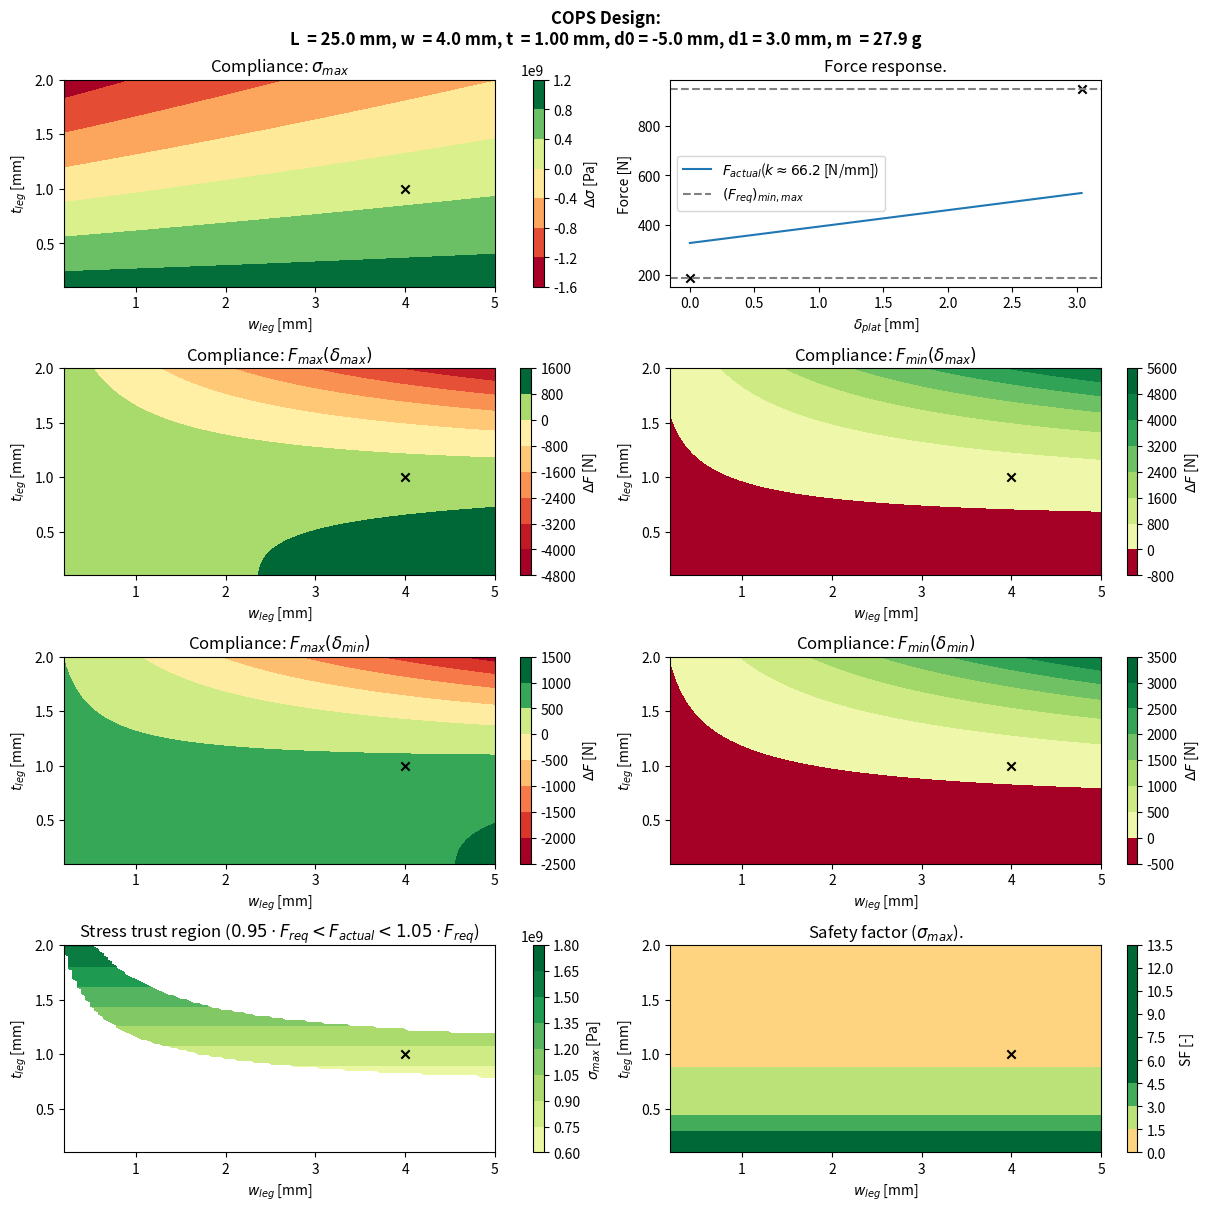
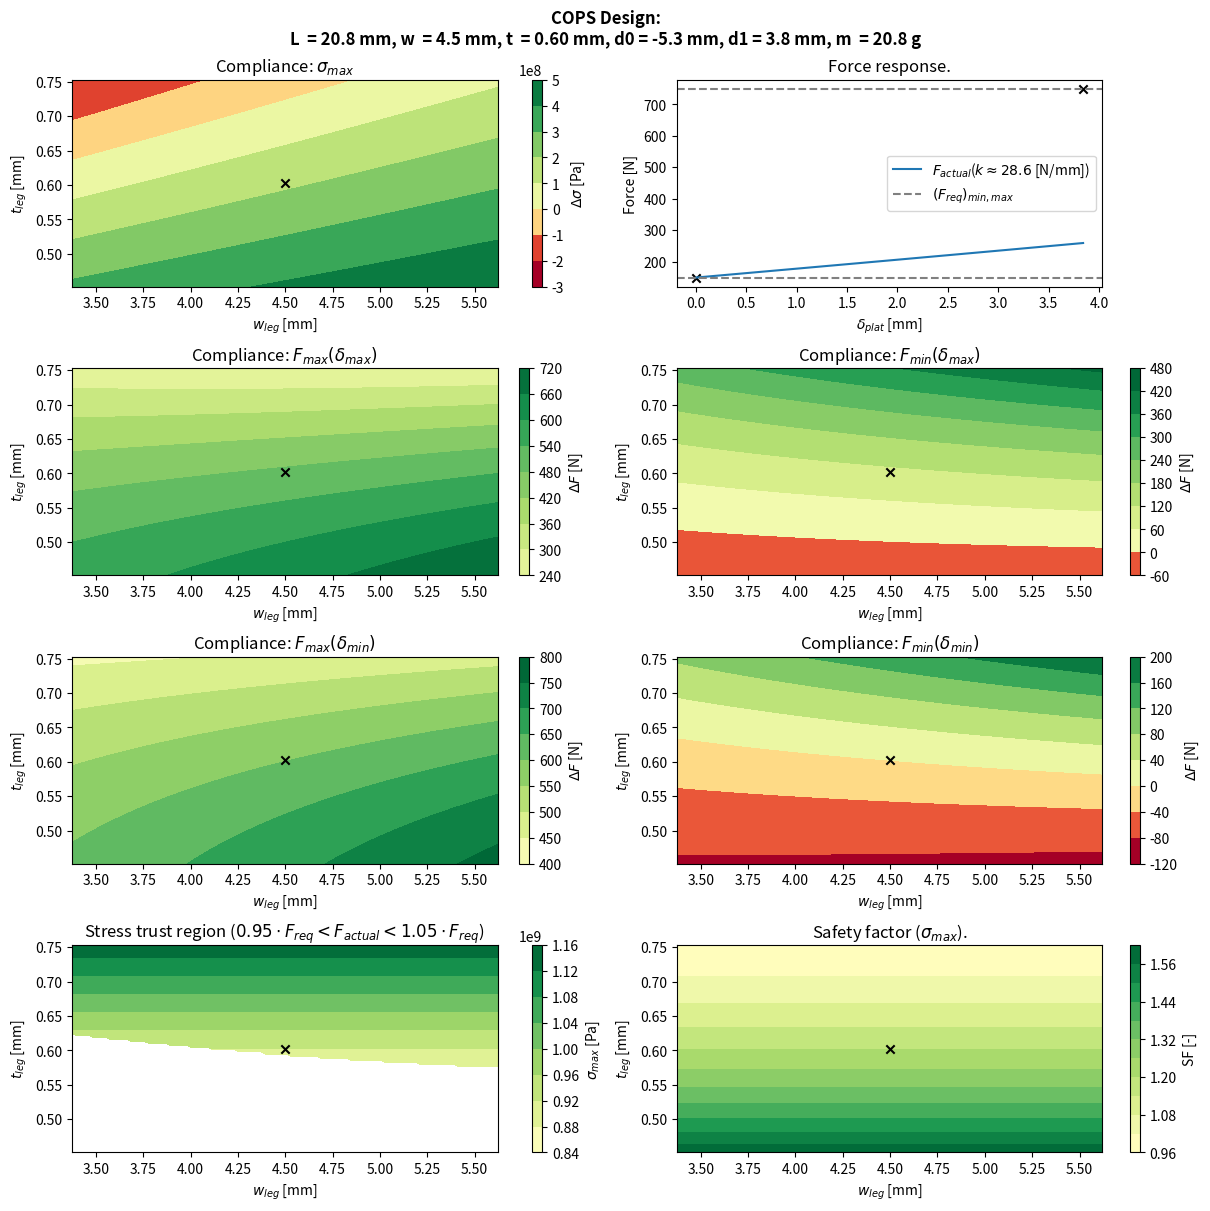

Reproduce these figures in Python, in order.
import numpy as np
import matplotlib.pyplot as plt
from scipy.optimize import fsolve, minimize, shgo
from matplotlib.colors import BoundaryNorm
import matplotlib.colors as colors
from matplotlib import cm


def cops_force_displacement(x, displacement_1, E, n, m, a, k_Theta=2.65, gamma=0.85):
    w, t, L, displacement_0 = x

    I = w * t ** 3 / 12
    Theta = a * np.sin(displacement_1 / (2 * gamma * L))
    Theta_0 = a * np.sin(displacement_0 / (2 * gamma * L))

    return ((n * m) / (n + m)) * ((12 * k_Theta * E * I * (Theta - Theta_0)) / (L ** 2 * np.cos(Theta)))

def cops_stress_displacement(x, displacement_1, E, a, k_Theta=2.65, gamma=0.85):
    w, t, L, displacement_0 = x
    c = t/2
    Theta = a * np.sin(displacement_1 / (2 * gamma * L))
    max_stress = (2 * k_Theta * E * c * (1 - gamma * (1 - np.cos(Theta))) * Theta) / (L * np.cos(Theta))
    return max_stress

def cops_force_displacement_constraint(x, E, P, n, m, a, n_leg_segments, n_stages, k_Theta=2.65, gamma=0.85, minmax_type=1,
                           disp_type="max_disp"):

    if disp_type == "max_disp":
        displacement_1 = cops_displacement_from_design(x, n_stages)
    elif disp_type == "min_disp":
        displacement_1 = 0
    else:
        raise NotImplementedError("Must specify min or max displacement type.")

    force_actual = cops_force_displacement(x, displacement_1, E, n, m, a, k_Theta, gamma)
    force_required = pressure_force(x, P)

    return minmax_type * force_actual - minmax_type * force_required

def cops_max_sigma_constraint(x, E, sigma_max, a, n_stages, k_Theta=2.65, gamma=0.85):
    displacement_1 = cops_displacement_from_design(x, n_stages)
    max_stress_actual = cops_stress_displacement(x, displacement_1, E, a, k_Theta, gamma)
    return sigma_max - max_stress_actual

def cops_3_leg_footprint(x):
    w, t, L, displacement_0 = x
    L_prime = 1.3 * L + 2 * w  # factor from geometry fitting
    r_approx = L_prime / (2 * np.sin(np.deg2rad(120)))
    return r_approx

def cops_displacement_from_design(x, n_stages):
    __, __, __, h, __ = hex_tank_geometry(x)
    displacement_1 = h / n_stages

    return displacement_1

def pressure_force(x, P,):
    __, __, __, __, A = hex_tank_geometry(x)
    F = A * P
    return F

def hex_tank_geometry(x, V=0.000005, margin=0.15):
    V_req = (1 + margin) * V  # TODO: replace margin with leg volume + margin

    r_inner_approx = cops_3_leg_footprint(x)
    a = r_inner_approx * (2 * np.tan(np.deg2rad(60 / 2)))
    r_outer = a / (2 * np.sin(np.deg2rad(60 / 2)))
    h = 2 * V_req / (3 * np.sqrt(3) * a ** 2)
    A = V_req / h

    return r_inner_approx, r_outer, a, h, A


def hex_tank_wall_thickness(P, r_inner, sigma_max, n=6):
    """
    Based on discussion: https://physics.stackexchange.com/questions/104297/wall-stress-of-a-hexagonal-pressure-vessel

    r = r_inscribed
    \sigma= P\left(\frac{r}{t}+\tan (\alpha)^2 \frac{r^2}{3 t^2}\right)
    rearranged for t:
    t=\frac{3 a r \pm  \sqrt{9 a^2 r^2+12 a r^2 x \tan ^2(b)}}{6 x}

    :param P:
    :param r:
    :param n:
    :param E:
    :return:
    """

    alpha = np.deg2rad(360 / (2 * n))


    t = (+ np.sqrt(9 * P ** 2 * r_inner ** 2 + 12 * P * r_inner ** 2 * sigma_max * np.tan(alpha) ** 2) + 3 * P * r_inner) / (
                6 * sigma_max)
    # both are valid solutions, and typically both are physical.
    # However, we expect higher required wall thickness for larger pressure vessel radii -> above solution is valid
    # t = (- np.sqrt(9 * P ** 2 * r_in ** 2 + 12 * P * r_in ** 2 * sigma_max * np.tan(alpha) ** 2) + 3 * P * r_in) / (
    #         6 * sigma_max)

    return t


def hex_tank_cap_thickness(P, r_outer, E, sigma_max, SF=5):
    """
    Circular plate, edges clamped, uniform load
    Assumption: small deflection compared to wall thickness
    Take conservative r_out (circumscribed)
    :param P:
    :param r:
    :param E:
    :param SF:
    :return:
    """
    sigma_max = sigma_max / SF
    # min thickness at edges:
    t = np.sqrt((3 * P * r_outer**2) / (4 * sigma_max))

    # TODO should be less than thickness
    deflection_center = 0.171 * P * r_outer**4 / (E * t**3)  # approx

    return t


def mass_hex_tank(a, t_wall, t_caps, h, rho):
    V_walls = 6 * a * t_wall * h

    V_caps = 2 * 3 * a**2 / (2 * np.tan(np.deg2rad(30))) * t_caps
    V_tot = V_walls + V_caps

    mass_tot = V_tot * rho
    mass_walls = V_walls * rho
    mass_caps = V_caps * rho

    return mass_tot, mass_walls, mass_caps

def tank_mass_(x, sigma_max, E, rho, P=550000,):
    r_inner, r_outer, a, h, A = hex_tank_geometry(x)

    t_walls = hex_tank_wall_thickness(P, r_inner, sigma_max)
    t_caps = hex_tank_cap_thickness(P, r_outer, E, sigma_max)

    mass_tot, __, __ = mass_hex_tank(a, t_walls, t_caps, h, rho)
    return mass_tot

def cops_mass(x, rho):
    w, t, L, displacement_0 = x
    volume_legs = w * t * L * 2 * 3
    mass_legs = volume_legs * rho
    return mass_legs

def pss_mass(x, args, use_cost=True):
    w, t, L, displacement_0 = x
    rho, sigma_max, E, n_leg_segments, n_stages = args
    propellant_mass = 5. / 1000.  # g

    mass_tank = tank_mass_(x, sigma_max,E, rho)
    mass_cops = cops_mass(x, rho)

    mass_total = mass_tank + mass_cops

    cost_corr = cops_prod_cost(x)

    mass_adj = mass_total * (1. + use_cost * (cost_corr - 1.)) + propellant_mass

    return mass_adj

def cops_prod_cost(x):
    w, t, L, displacement_0 = x

    w_softmin, w_softmax = 1. / 1000., 5. / 1000.
    t_softmin, t_softmax = 0.5 / 1000., 3. / 1000.
    L_softmin, L_softmax = 10. / 1000., 25. / 1000.
    displacement_0_softmin, displacement_0_softmax = -0.5 / 1000., -5. / 1000.

    w_cost = 1 / np.clip(w / w_softmin, a_min=None, a_max=1.) * np.clip(w / w_softmax, a_min=1., a_max=None)
    t_cost = 1 / np.clip(t / t_softmin, a_min=None, a_max=1.) * np.clip(t / t_softmax, a_min=1., a_max=None)
    L_cost = 1 / np.clip(L / L_softmin, a_min=None, a_max=1.) * np.clip(L / L_softmax, a_min=1., a_max=None)
    displacement_0_cost = 1 / np.clip(displacement_0 / displacement_0_softmin, a_min=None, a_max=1.) \
                          * np.clip(displacement_0 / displacement_0_softmax, a_min=1., a_max=None)

    cost = 1. + (w_cost * t_cost * L_cost * displacement_0_cost - 1.)**1.5
    return cost

def cops_sf_cost(x, E, a, n_stages, sigma_max):
    displacement_1 = cops_displacement_from_design(x, n_stages)
    max_sigma_actual = cops_stress_displacement(x, displacement_1, E, a)


def find_opt_spring(E, rho, sigma_max, SF, s=3, a=1, b=1, k_Theta=2.65, gamma=0.85):
    n_leg_segments, n_stages = 2, 1
    x0 = np.array([4., 1., 25., -5.]) / 1000  # np.array([2., 0.5, 15., -5.]) / 1000
    bounds = np.array([(0.2, 5.),             # w [mm]
                       (0.1, 2.),              # t [mm]
                       (2.5, 75.),             # L [mm]
                       (-15., -0.5)]) / 1000.  # displacement_0 [mm] (input in mm -> converted to m)

    args = np.array([rho,
                     sigma_max,
                     E,
                     n_leg_segments,
                     n_stages])

    P_tank_max = 550000
    P_max = 500000
    P_min = 100000

    sigma_max = sigma_max / SF

    n = s * a
    m = s * b

    test_cops_design(bounds, x0, args, P_tank_max, P_max, P_min, m, n, s, a, b, n_stages, k_Theta=2.65, gamma=0.85)

    # ================================================================

    # x, E, P, n, m, a, n_leg_segments, n_stages, k_Theta=2.65, gamma=0.85, minmax_type=1, disp_type="max_disp"

    constraints = [
        {"type": "ineq",
         "fun": cops_force_displacement_constraint,
         "args": (E, P_min, n, m, a, n_leg_segments, n_stages, k_Theta, gamma, 1, "max_disp")},
        {"type": "ineq",
         "fun": cops_force_displacement_constraint,
         "args": (E, P_max, n, m, a, n_leg_segments, n_stages, k_Theta, gamma, -1, "max_disp")},
        {"type": "ineq",
         "fun": cops_force_displacement_constraint,
         "args": (E, P_min, n, m, a, n_leg_segments, n_stages, k_Theta, gamma, 1, "min_disp")},
        {"type": "ineq",
         "fun": cops_force_displacement_constraint,
         "args": (E, P_max, n, m, a, n_leg_segments, n_stages, k_Theta, gamma, -1, "min_disp")},
        {"type": "ineq",
         "fun": cops_max_sigma_constraint,
         "args": (E, sigma_max, a, n_stages, k_Theta, gamma)}
    ]


    result = minimize(fun=pss_mass,
                      x0=x0,  # w, t, L, displacement_0
                      args=args,
                      method="SLSQP",
                      bounds=bounds,
                      constraints=constraints,
                      options={'maxiter': 1000})

    # result = shgo(func=cops_mass,
    #                   args=mat_prop,
    #                   bounds=bounds,
    #                   constraints=constraints,
    #                   options={'maxiter': 1000})

    print(result)

    para = ["leg_width     ",
            "leg_thickness ",
            "leg_length    ",
            "displacement_0"]

    para_vals = result.x

    for par, val in zip(para, para_vals):
        print(f"{par} = {val * 1000.:.2f} [mm]")

    print(f"{'Mass          '} = {pss_mass(para_vals, args, use_cost=False) * 1000.:.2f} [g]")

    test_cops_design(bounds, para_vals, args, P_tank_max, P_max, P_min, m, n, s, a, b, n_stages,
                     k_Theta=2.65, gamma=0.85, refined=True)

def make_color_norm(arr):
    try:
        norm = colors.TwoSlopeNorm(vmin=np.nanmin(arr), vcenter=0., vmax=np.nanmax(arr))
    except ValueError:
        delta = np.nanmax(arr) - np.nanmin(arr)
        try:
            norm = colors.TwoSlopeNorm(vmin=np.nanmin(arr) - 2 * delta / 10,
                                       vcenter=np.nanmin(arr) - delta / 10,
                                       vmax=np.nanmax(arr))
        except ValueError:
            try:

                norm = colors.TwoSlopeNorm(vmin=np.nanmin(arr),
                                           vcenter=np.nanmax(arr) + delta / 10,
                                           vmax=np.nanmax(arr) + 2 * delta / 10)
            except ValueError:
                return None

    return norm



def test_cops_design(bounds, x0, args, P_tank_max, P_max, P_min, m, n, s, a, b, n_stages,
                     k_Theta=2.65, gamma=0.85, refined=False):
    n_trial = 100

    if refined:
        bounds = np.array([(np.min([par * 0.75, par * 1.25]), np.max([par * 0.75, par * 1.25])) for par in x0])


    w_trial = np.linspace(bounds[0][0], bounds[0][1], n_trial)
    t_trial = np.linspace(bounds[1][0], bounds[1][1], n_trial)

    ww_trial, tt_trial = np.meshgrid(w_trial, t_trial)


    L_trial = np.full_like(ww_trial, fill_value=x0[2])
    displacement_0_trial = np.full_like(ww_trial, fill_value=x0[3])

    x = np.array([ww_trial, tt_trial, L_trial, displacement_0_trial])

    rho, sigma_max, E, n_leg_segments, n_stages = args

    displacement_1 = cops_displacement_from_design(x0, n_stages=1.)

    displacement_1_trial = np.linspace(0., displacement_1, n_trial)

    max_ext_max_F = cops_force_displacement_constraint(x, E, P_max, n, m, a, n_leg_segments, n_stages, k_Theta, gamma,
                                           minmax_type=-1, disp_type="max_disp")
    max_ext_min_F = cops_force_displacement_constraint(x, E, P_min, n, m, a, n_leg_segments, n_stages, k_Theta, gamma,
                                           minmax_type=1, disp_type="max_disp")
    min_ext_max_F = cops_force_displacement_constraint(x, E, P_max, n, m, a, n_leg_segments, n_stages, k_Theta, gamma,
                                           minmax_type=-1, disp_type="min_disp")
    min_ext_min_F = cops_force_displacement_constraint(x, E, P_min, n, m, a, n_leg_segments, n_stages, k_Theta, gamma,
                                           minmax_type=1, disp_type="min_disp")
    stress_compliance = cops_max_sigma_constraint(x, E, sigma_max, a, n_stages, k_Theta, gamma)
    stress_actual = cops_stress_displacement(x, displacement_1, E, a, k_Theta, gamma)
    safety_factor = sigma_max / stress_actual

    force_response = cops_force_displacement(x0, displacement_1_trial, E, n, m, a)
    F_min_req = pressure_force(x0, P_min)
    F_max_req = pressure_force(x0, P_max)

    trust_region = np.copy(stress_actual)
    trust_region[~((max_ext_max_F > -0.05 * F_max_req) & (min_ext_min_F > - 0.05 * F_min_req))] = np.nan

    fig, ((ax1, ax2), (ax3, ax4), (ax5, ax6), (ax7, ax8)) = plt.subplots(4, 2, constrained_layout=True,
                                                                         sharex=False,
                                                                         sharey=False,
                                                                         figsize=(12, 12))
    plt.suptitle(f"COPS Design:\n"
                 f"L  = {x0[2] * 1000:.1f} mm, "  # \n"
                 f"w  = {x0[0] * 1000:.1f} mm, "  # \n"
                 f"t  = {x0[1] * 1000:.2f} mm, "  # \n"
                 f"d0 = {x0[3] * 1000:.1f} mm, "  # \n"
                 f"d1 = {displacement_1 * 1000:.1f} mm, "  # \n"
                 f"m  = {pss_mass(x0, args, use_cost=False) * 1000.:.1f} g",
                 weight="bold")

    norm_stress = make_color_norm(stress_compliance)

    h = ax1.contourf(w_trial * 1000., t_trial * 1000., stress_compliance, cmap="RdYlGn", norm=norm_stress)
    plt.colorbar(h, ax=ax1, label=r"$\Delta \sigma$ [Pa]")
    ax1.scatter(x0[0] * 1000, x0[1] * 1000, marker="x", color="black")
    ax1.set_ylabel(r"$t_{leg}$ [mm]")
    ax1.set_xlabel(r"$w_{leg}$ [mm]")
    ax1.set_title(r"Compliance: $\sigma_{max}$")

    k = (np.max(force_response) - np.min(force_response)) \
        / (np.max(displacement_1_trial) - np.min(displacement_1_trial)) \
        / 1000
    ax2.plot(displacement_1_trial * 1000, force_response, label=r"$F_{actual}$"rf"($k \approx {k:.1f}$ [N/mm])")
    ax2.scatter([0. * 1000], [F_min_req], marker="x", color="black")
    ax2.scatter([displacement_1_trial[-1] * 1000], [F_max_req], marker="x", color="black")
    ax2.axhline(F_min_req, color="gray", ls="dashed", label=r"$\left( F_{req}\right)_{min,max}$")
    ax2.axhline(F_max_req, color="gray", ls="dashed")
    ax2.set_xlabel(r"$\delta_{plat}$ [mm]")
    ax2.set_ylabel("Force [N]")
    ax2.set_title("Force response.")
    ax2.legend()

    norm_max_ext_max_F = make_color_norm(max_ext_max_F)
    h = ax3.contourf(w_trial * 1000., t_trial * 1000., max_ext_max_F, cmap="RdYlGn", norm=norm_max_ext_max_F)
    plt.colorbar(h, ax=ax3, label=r"$\Delta F$ [N]")
    ax3.scatter(x0[0] * 1000, x0[1] * 1000, marker="x", color="black")
    ax3.set_ylabel(r"$t_{leg}$ [mm]")
    ax3.set_title(r"Compliance: $F_{max}(\delta_{max})$")
    ax3.set_xlabel(r"$w_{leg}$ [mm]")

    norm_max_ext_min_F = make_color_norm(max_ext_min_F)
    h = ax4.contourf(w_trial * 1000., t_trial * 1000., max_ext_min_F, cmap="RdYlGn", norm=norm_max_ext_min_F)
    plt.colorbar(h, ax=ax4, label=r"$\Delta F$ [N]")
    ax4.scatter(x0[0] * 1000, x0[1] * 1000, marker="x", color="black")
    ax4.set_title(r"Compliance: $F_{min}(\delta_{max})$")
    ax4.set_ylabel(r"$t_{leg}$ [mm]")
    ax4.set_xlabel(r"$w_{leg}$ [mm]")

    norm_min_ext_max_F = make_color_norm(min_ext_max_F)
    h = ax5.contourf(w_trial * 1000., t_trial * 1000., min_ext_max_F, cmap="RdYlGn", norm=norm_min_ext_max_F)
    plt.colorbar(h, ax=ax5, label=r"$\Delta F$ [N]")
    ax5.scatter(x0[0] * 1000, x0[1] * 1000, marker="x", color="black")
    ax5.set_ylabel(r"$t_{leg}$ [mm]")
    ax5.set_xlabel(r"$w_{leg}$ [mm]")
    ax5.set_title(r"Compliance: $F_{max}(\delta_{min})$")

    norm_min_ext_min_F = make_color_norm(min_ext_min_F)
    h = ax6.contourf(w_trial * 1000., t_trial * 1000., min_ext_min_F, cmap="RdYlGn", norm=norm_min_ext_min_F)
    plt.colorbar(h, ax=ax6, label=r"$\Delta F$ [N]")
    ax6.scatter(x0[0] * 1000, x0[1] * 1000, marker="x", color="black")
    ax6.set_title(r"Compliance: $F_{min}(\delta_{min})$")
    ax6.set_ylabel(r"$t_{leg}$ [mm]")
    ax6.set_xlabel(r"$w_{leg}$ [mm]")

    norm_trust_region = make_color_norm(trust_region)
    h = ax7.contourf(w_trial * 1000., t_trial * 1000., trust_region, cmap="RdYlGn", norm=norm_trust_region)
    plt.colorbar(h, ax=ax7, label=r"$\sigma_{max}$ [Pa]")
    ax7.scatter(x0[0] * 1000, x0[1] * 1000, marker="x", color="black")
    ax7.set_ylabel(r"$t_{leg}$ [mm]")
    ax7.set_xlabel(r"$w_{leg}$ [mm]")
    ax7.set_title(r"Stress trust region ($0.95 \cdot F_{req} < F_{actual} < 1.05 \cdot F_{req}$)")

    sf_max = 5.
    sf_v_max = np.minimum(np.nanmax(safety_factor), sf_max)
    norm_sf = colors.TwoSlopeNorm(vmin=0., vcenter=1., vmax=np.maximum(sf_v_max, 1.2))
    h = ax8.contourf(w_trial * 1000., t_trial * 1000., safety_factor, cmap="RdYlGn", norm=norm_sf,
                     vmin=0., vmax=sf_v_max, levels=10)
    plt.colorbar(h, ax=ax8, label=r"SF [-]")
    ax8.scatter(x0[0] * 1000, x0[1] * 1000, marker="x", color="black")
    ax8.set_ylabel(r"$t_{leg}$ [mm]")
    ax8.set_xlabel(r"$w_{leg}$ [mm]")
    ax8.set_title(r"Safety factor ($\sigma_{max}$).")


    plt.show()


if __name__ == '__main__':
    find_opt_spring(E=110.0 * 10**9, rho=4480, sigma_max=1.103 * 10**9, SF=1.2)